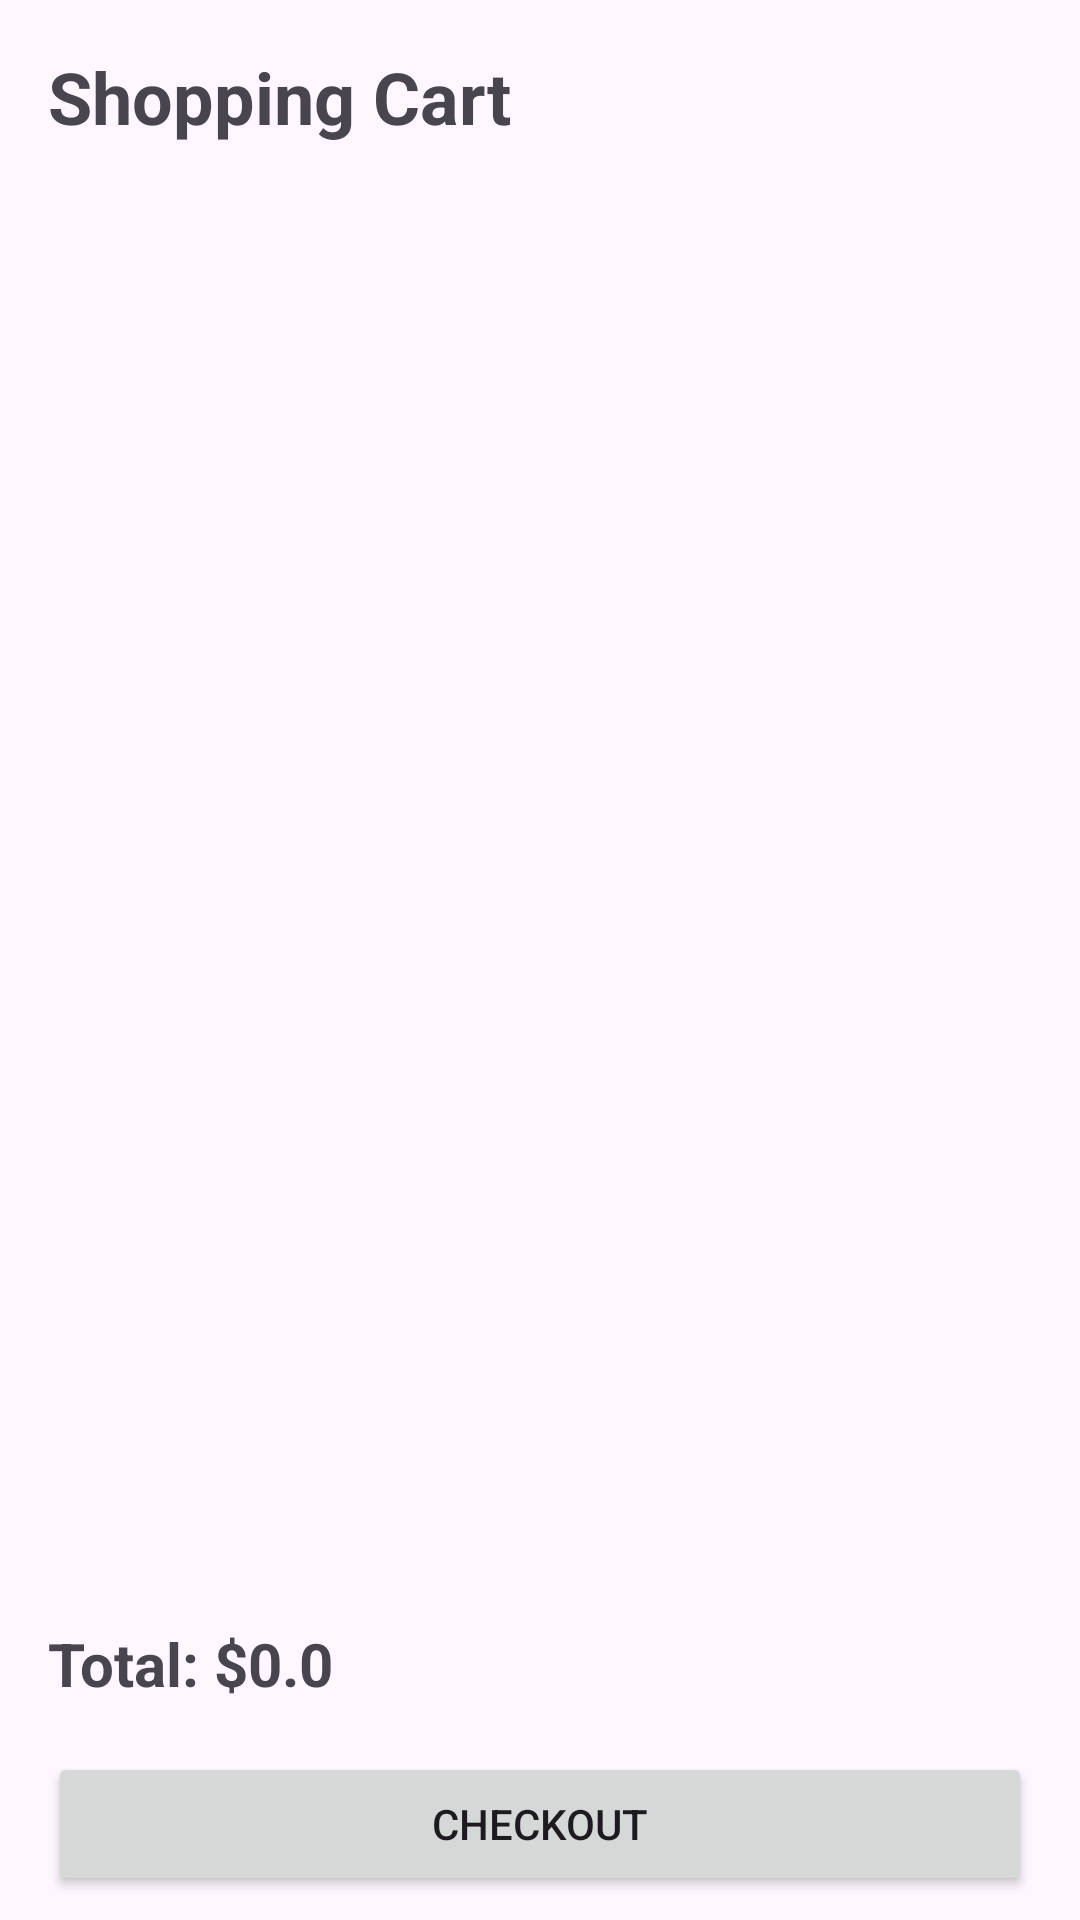

The Android layout XML behind this screen, and the referenced resources:
<!-- AndroidManifest.xml: application theme Theme.Lab1 -->
<!-- res/layout/fragment_cart.xml -->
<?xml version="1.0" encoding="utf-8"?>
<LinearLayout xmlns:android="http://schemas.android.com/apk/res/android"
    xmlns:app="http://schemas.android.com/apk/res-auto"
    android:orientation="vertical"
    android:layout_width="match_parent"
    android:layout_height="match_parent">

    <TextView
        android:text="Shopping Cart"
        android:textSize="24sp"
        android:textStyle="bold"
        android:padding="16dp"
        android:layout_width="wrap_content"
        android:layout_height="wrap_content"/>

    <androidx.recyclerview.widget.RecyclerView
        android:id="@+id/cartRecyclerView"
        android:layout_width="match_parent"
        android:layout_height="0dp"
        android:layout_weight="1"/>

    <TextView
        android:id="@+id/totalText"
        android:text="Total: $0.0"
        android:textSize="20sp"
        android:textStyle="bold"
        android:padding="16dp"
        android:layout_width="wrap_content"
        android:layout_height="wrap_content"/>

    <Button
        android:id="@+id/checkoutButton"
        android:text="Checkout"
        android:layout_marginStart="16dp"
        android:layout_marginEnd="16dp"
        android:layout_marginBottom="8dp"
        android:layout_width="match_parent"
        android:layout_height="wrap_content"/>

</LinearLayout>
<!-- resources referenced by this layout -->
<resources>
  <style name="Theme.Lab1" parent="Theme.Material3.Light.NoActionBar">
          <item name="colorPrimary">#1C1C1E</item>
          <item name="colorOnPrimary">@color/white</item>
          <item name="colorPrimaryContainer">@color/blue_container</item>
          <item name="colorSecondaryContainer">@color/nav_indicator</item>
          <item name="colorOnSecondaryContainer">@color/nav_active</item>
          <item name="colorControlHighlight">#33FFFFFF</item>
          <item name="elevationOverlayEnabled">false</item>
          <item name="android:statusBarColor">@color/status_bar</item>
          <item name="android:windowLightStatusBar">false</item>
          <item name="materialButtonStyle">@style/WhiteButtonStyle</item>
      </style>
  <color name="white">#FFFFFFFF</color>
  <color name="blue_container">#FF0A5C00</color>
  <color name="nav_indicator">#2C2C2E</color>
  <color name="nav_active">#00FF41</color>
  <color name="status_bar">#000000</color>
  <style name="WhiteButtonStyle" parent="Widget.Material3.Button">
          <item name="backgroundTint">@color/white</item>
          <item name="android:textColor">#000000</item>
      </style>
</resources>
